pico-8 play session: no input (idle)

[t = 1 s] idle ~1s (no d-pad/buttons)
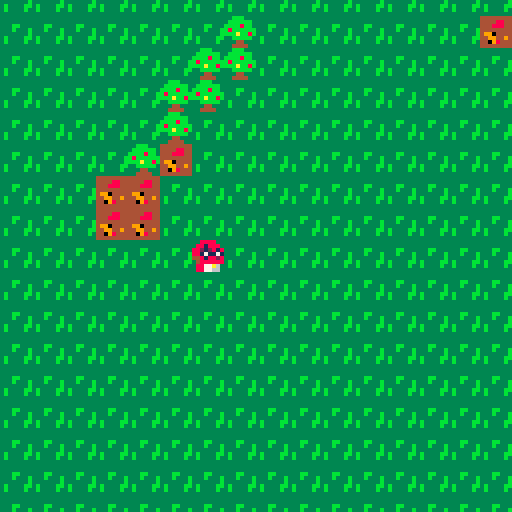

pico-8 cartridge
version 38
__lua__



function _init()
	create_player()
end

function _update()
	player_movement()
	update_camera()
end

function _draw()
	cls()
	draw_map()
	draw_player()
end
-->8
--map

function draw_map()
	map(0,0,0,0,128,64)
end

function check_flag(flag,x,y)
	local sprite=mget(x,y)
	return fget(sprite,flag)
end

function check_sprite(sprite,x,y)
	local sprite=mget(x,y)
	return sprite
end

function old_camera()
	camx=flr(p.x/16)*16
	camy=flr(p.y/16)*16
	camera(camx*8,camy*8)
end

function update_camera()
	camx=mid(0,p.x-7.5,28-15)
	camy=mid(0,p.y-7.5,27-15)
	camera(camx*8,camy*8)
end

function next_tile(x,y)
	sprite=mget(x,y)
	mset(x,y,sprite+1)
end

function pick_up_key(x,y)
	next_tile(x,y)
	p.stones += 1
	sfx(0)
end
-->8
--player

function create_player()
	p={
	x=6,
	y=8,
	sprite=3,
	stones=0
	}
	tempsprite=p.sprite
end

function player_movement()
	newx=p.x
	newy=p.y
	if (btnp(➡️)) newx+=1 p.sprite = 3 tempsprite = 3
	if (btnp(⬅️)) newx-=1 p.sprite = 1 tempsprite = 1
	if (btnp(⬇️)) newy+=1	p.sprite = tempsprite
	if (btnp(⬆️)) newy-=1	p.sprite = tempsprite
	
	
	if not check_flag(0,newx,newy) and (newx or newy) then
		p.x=mid(0,newx,127)
		p.y=mid(0,newy,63)
	
	else
		tempsprite=p.sprite
		p.sprite=check_sprite(0,newx,newy)
	end
	
	function interact(x,y)
		if check_flag(1,x,y) then
			pick_up_key(x,y)
		end
	end

	interact(newx,newy)
end

function draw_player()
	spr(p.sprite,p.x*8,p.y*8)
end
__gfx__
000000000088880033bbb33300888800333333330000000000000000000000000000000000000000000000000000000000000000000000000000000000000000
00000000088818803bbbbbb308818880333333330000000000000000000000000000000000000000000000000000000000000000000000000000000000000000
0070070081821288bbbb8bb388212818333a13330000000000000000000000000000000000000000000000000000000000000000000000000000000000000000
0007700017117188b8bbbbbb881711713314ca330000000000000000000000000000000000000000000000000000000000000000000000000000000000000000
0007700082881844bbbabb8b4481882833a681330000000000000000000000000000000000000000000000000000000000000000000000000000000000000000
007007008888884033bbbbb3048888883331a3330000000000000000000000000000000000000000000000000000000000000000000000000000000000000000
0000000006a778803334433308877a60333333330000000000000000000000000000000000000000000000000000000000000000000000000000000000000000
00000000066778803344443308877660333333330000000000000000000000000000000000000000000000000000000000000000000000000000000000000000
00000000333333334444444400000000000000000000000000000000000000000000000000000000000000000000000000000000000000000000000000000000
00000000333333334444884400000000000000000000000000000000000000000000000000000000000000000000000000000000000000000000000000000000
00000000333bb3334448884400000000000000000000000000000000000000000000000000000000000000000000000000000000000000000000000000000000
00000000333b333b4444444400000000000000000000000000000000000000000000000000000000000000000000000000000000000000000000000000000000
000000003333333b4990444400000000000000000000000000000000000000000000000000000000000000000000000000000000000000000000000000000000
000000003b3333bb4499449400000000000000000000000000000000000000000000000000000000000000000000000000000000000000000000000000000000
000000003b3333b34409844400000000000000000000000000000000000000000000000000000000000000000000000000000000000000000000000000000000
00000000333333334444444400000000000000000000000000000000000000000000000000000000000000000000000000000000000000000000000000000000
0000000033333333cccccccc33333333000000000000000000000000000000000000000000000000000000000000000000000000000000000000000000000000
0000000033333333cccccccc33333333000000000000000000000000000000000000000000000000000000000000000000000000000000000000000000000000
00000000333a1333cccccccc333bb333000000000000000000000000000000000000000000000000000000000000000000000000000000000000000000000000
000000003314ca3bcccc66cc333b333b000000000000000000000000000000000000000000000000000000000000000000000000000000000000000000000000
0000000033a6813bcccccccc3333333b000000000000000000000000000000000000000000000000000000000000000000000000000000000000000000000000
000000003b31a3bbcccccccc3b3333bb000000000000000000000000000000000000000000000000000000000000000000000000000000000000000000000000
000000003b3333b3cccccccc3b3333b3000000000000000000000000000000000000000000000000000000000000000000000000000000000000000000000000
0000000033333333cccccccc33333333000000000000000000000000000000000000000000000000000000000000000000000000000000000000000000000000
00000000000000000000000000000000000000000000000000000000000000000000000000000000000000000000000000000000000000000000000000000000
00000000000000000000000000000000000000000000000000000000000000000000000000000000000000000000000000000000000000000000000000000000
00000000000000000000000000000000000000000000000000000000000000000000000000000000000000000000000000000000000000000000000000000000
00000000000000000000000000000000000000000000000000000000000000000000000000000000000000000000000000000000000000000000000000000000
00000000000000000000000000000000000000000000000000000000000000000000000000000000000000000000000000000000000000000000000000000000
00000000000000000000000000000000000000000000000000000000000000000000000000000000000000000000000000000000000000000000000000000000
00000000000000000000000000000000000000000000000000000000000000000000000000000000000000000000000000000000000000000000000000000000
00000000000000000000000000888800008888000000000000000000000000000000000000000000000000000000000000000000000000000000000000000000
00000000000000000000000000000000000000000000000000000000000000000000000000000000000000000000000000000000000000000000000000000000
00000000000000000000000000000000000000000000000000000000000000000000000000000000000000000000000000000000000000000000000000000000
00000000000000000000000000000000000000000000000000000000000000000000000000000000000000000000000000000000000000000000000000000000
00000000000000000000000000000000000000000000000000000000000000000000000000000000000000000000000000000000000000000000000000000000
00000000000000000000000000000000000000000000000000000000000000000000000000000000000000000000000000000000000000000000000000000000
00000000000000000000000000000000000000000000000000000000000000000000000000000000000000000000000000000000000000000000000000000000
00000000000000000000000000000000000000000000000000000000000000000000000000000000000000000000000000000000000000000000000000000000
00000000000000000000000000000000000000000000000000000000000000000000000000000000000000000000000000000000000000000000000000000000
00000000000000000000000000000000000000000000000000000000000000000000000000000000000000000000000000000000000000000000000000000000
00000000000000000000000000000000000000000000000000000000000000000000000000000000000000000000000000000000000000000000000000000000
00000000000000000000000000000000000000000000000000000000000000000000000000000000000000000000000000000000000000000000000000000000
00000000000000000000000000000000000000000000000000000000000000000000000000000000000000000000000000000000000000000000000000000000
00000000000000000000000000000000000000000000000000000000000000000000000000000000000000000000000000000000000000000000000000000000
00000000000000000000000000000000000000000000000000000000000000000000000000000000000000000000000000000000000000000000000000000000
00000000000000000000000000000000000000000000000000000000000000000000000000000000000000000000000000000000000000000000000000000000
00000000000000000000000000000000000000000000000000000000000000000000000000000000000000000000000000000000000000000000000000000000
00000000000000000000000000000000000000000000000000000000000000000000000000000000000000000000000000000000000000000000000000000000
00000000000000000000000000000000000000000000000000000000000000000000000000000000000000000000000000000000000000000000000000000000
00000000000000000000000000000000000000000000000000000000000000000000000000000000000000000000000000000000000000000000000000000000
00000000000000000000000000000000000000000000000000000000000000000000000000000000000000000000000000000000000000000000000000000000
00000000000000000000000000000000000000000000000000000000000000000000000000000000000000000000000000000000000000000000000000000000
00000000000000000000000000000000000000000000000000000000000000000000000000000000000000000000000000000000000000000000000000000000
00000000000000000000000000000000000000000000000000000000000000000000000000000000000000000000000000000000000000000000000000000000
00000000000000000000000000000000000000000000000000000000000000000000000000000000000000000000000000000000000000000000000000000000
00000000000000000000000000000000000000000000000000000000000000000000000000000000000000000000000000000000000000000000000000000000
00000000000000000000000000000000000000000000000000000000000000000000000000000000000000000000000000000000000000000000000000000000
00000000000000000000000000000000000000000000000000000000000000000000000000000000000000000000000000000000000000000000000000000000
00000000000000000000000000000000000000000000000000000000000000000000000000000000000000000000000000000000000000000000000000000000
00000000000000000000000000000000000000000000000000000000000000000000000000000000000000000000000000000000000000000000000000000000
00000000000000000000000000000000000000000000000000000000000000000000000000000000000000000000000000000000000000000000000000000000
00000000000000000000000000000000000000000000000000000000000000000000000000000000000000000000000000000000000000000000000000000000
00000000000000000000000000000000000000000000000000000000000000000000000000000000000000000000000000000000000000000000000000000000
41414141414141414141414141414141414141414141414141414141414141414141414141414141414141414141414141414141414141414141414141414141
41414141414141414141414141414141414141414141414141414141414141414141414141414141414141414141414141414141414141414141414141414141
41414141414141414141414141414141414141414141414141414141414141414141414141414141414141414141414141414141414141414141414141414141
41414141414141414141414141414141414141414141414141414141414141414141414141414141414141414141414141414141414141414141414141414141
41414141414141414141414141414141414141414141414141414141414141414141414141414141414141414141414141414141414141414141414141414141
41414141414141414141414141414141414141414141414141414141414141414141414141414141414141414141414141414141414141414141414141414141
41414141414141414141414141414141414141414141414141414141414141414141414141414141414141414141414141414141414141414141414141414141
41414141414141414141414141414141414141414141414141414141414141414141414141414141414141414141414141414141414141414141414141414141
41414141414141414141414141414141414141414141414141414141414141414141414141414141414141414141414141414141414141414141414141414141
41414141414141414141414141414141414141414141414141414141414141414141414141414141414141414141414141414141414141414141414141414141
41414141414141414141414141414141414141414141414141414141414141414141414141414141414141414141414141414141414141414141414141414141
41414141414141414141414141414141414141414141414141414141414141414141414141414141414141414141414141414141414141414141414141414141
41414141414141414141414141414141414141414141414141414141414141414141414141414141414141414141414141414141414141414141414141414141
41414141414141414141414141414141414141414141414141414141414141414141414141414141414141414141414141414141414141414141414141414141
41414141414141414141414141414141414141414141414141414141414141414141414141414141414141414141414141414141414141414141414141414141
41414141414141414141414141414141414141414141414141414141414141414141414141414141414141414141414141414141414141414141414141414141
41414141414141414141414141414141414141414141414141414141414141414141414141414141414141414141414141414141414141414141414141414141
41414141414141414141414141414141414141414141414141414141414141414141414141414141414141414141414141414141414141414141414141414141
41414141414141414141414141414141414141414141414141414141414141414141414141414141414141414141414141414141414141414141414141414141
41414141414141414141414141414141414141414141414141414141414141414141414141414141414141414141414141414141414141414141414141414141
41414141414141414141414141414141414141414141414141414141414141414141414141414141414141414141414141414141414141414141414141414141
41414141414141414141414141414141414141414141414141414141414141414141414141414141414141414141414141414141414141414141414141414141
41414141414141414141414141414141414141414141414141414141414141414141414141414141414141414141414141414141414141414141414141414141
41414141414141414141414141414141414141414141414141414141414141414141414141414141414141414141414141414141414141414141414141414141
41414141414141414141414141414141414141414141414141414141414141414141414141414141414141414141414141414141414141414141414141414141
41414141414141414141414141414141414141414141414141414141414141414141414141414141414141414141414141414141414141414141414141414141
41414141414141414141414141414141414141414141414141414141414141414141414141414141414141414141414141414141414141414141414141414141
41414141414141414141414141414141414141414141414141414141414141414141414141414141414141414141414141414141414141414141414141414141
41414141414141414141414141414141414141414141414141414141414141414141414141414141414141414141414141414141414141414141414141414141
41414141414141414141414141414141414141414141414141414141414141414141414141414141414141414141414141414141414141414141414141414141
41414141414141414141414141414141414141414141414141414141414141414141414141414141414141414141414141414141414141414141414141414141
41414141414141414141414141414141414141414141414141414141414141414141414141414141414141414141414141414141414141414141414141414141
41414141414141414141414141414141414141414141414141414141414141414141414141414141414141414141414141414141414141414141414141414141
41414141414141414141414141414141414141414141414141414141414141414141414141414141414141414141414141414141414141414141414141414141
41414141414141414141414141414141414141414141414141414141414141414141414141414141414141414141414141414141414141414141414141414141
41414141414141414141414141414141414141414141414141414141414141414141414141414141414141414141414141414141414141414141414141414141
41414141414141414141414141414141414141414141414141414141414141414141414141414141414141414141414141414141414141414141414141414141
41414141414141414141414141414141414141414141414141414141414141414141414141414141414141414141414141414141414141414141414141414141
41414141414141414141414141414141414141414141414141414141414141414141414141414141414141414141414141414141414141414141414141414141
41414141414141414141414141414141414141414141414141414141414141414141414141414141414141414141414141414141414141414141414141414141
41414141414141414141414141414141414141414141414141414141414141414141414141414141414141414141414141414141414141414141414141414141
41414141414141414141414141414141414141414141414141414141414141414141414141414141414141414141414141414141414141414141414141414141
41414141414141414141414141414141414141414141414141414141414141414141414141414141414141414141414141414141414141414141414141414141
41414141414141414141414141414141414141414141414141414141414141414141414141414141414141414141414141414141414141414141414141414141
41414141414141414141414141414141414141414141414141414141414141414141414141414141414141414141414141414141414141414141414141414141
41414141414141414141414141414141414141414141414141414141414141414141414141414141414141414141414141414141414141414141414141414141
41414141414141414141414141414141414141414141414141414141414141414141414141414141414141414141414141414141414141414141414141414141
41414141414141414141414141414141414141414141414141414141414141414141414141414141414141414141414141414141414141414141414141414141
41414141414141414141414141414141414141414141414141414141414141414141414141414141414141414141414141414141414141414141414141414141
41414141414141414141414141414141414141414141414141414141414141414141414141414141414141414141414141414141414141414141414141414141
41414141414141414141414141414141414141414141414141414141414141414141414141414141414141414141414141414141414141414141414141414141
41414141414141414141414141414141414141414141414141414141414141414141414141414141414141414141414141414141414141414141414141414141
41414141414141414141414141414141414141414141414141414141414141414141414141414141414141414141414141414141414141414141414141414141
41414141414141414141414141414141414141414141414141414141414141414141414141414141414141414141414141414141414141414141414141414141
41414141414141414141414141414141414141414141414141414141414141414141414141414141414141414141414141414141414141414141414141414141
41414141414141414141414141414141414141414141414141414141414141414141414141414141414141414141414141414141414141414141414141414141
41414141414141414141414141414141414141414141414141414141414141414141414141414141414141414141414141414141414141414141414141414141
41414141414141414141414141414141414141414141414141414141414141414141414141414141414141414141414141414141414141414141414141414141
41414141414141414141414141414141414141414141414141414141414141414141414141414141414141414141414141414141414141414141414141414141
41414141414141414141414141414141414141414141414141414141414141414141414141414141414141414141414141414141414141414141414141414141
41414141414141414141414141414141414141414141414141414141414141414141414141414141414141414141414141414141414141414141414141414141
41414141414141414141414141414141414141414141414141414141414141414141414141414141414141414141414141414141414141414141414141414141
41414141414141414141414141414141414141414141414141414141414141414141414141414141414141414141414141414141414141414141414141414141
41414141414141414141414141414141414141414141414141414141414141414141414141414141414141414141414141414141414141414141414141414141
__gff__
0000010000000000000000000000000000000000000000000000000000000000000201000000000000000000000000000000000000000000000000000000000000000000000000000000000000000000000000000000000000000000000000000000000000000000000000000000000000000000000000000000000000000000
0000000000000000000000000000000000000000000000000000000000000000000000000000000000000000000000000000000000000000000000000000000000000000000000000000000000000000000000000000000000000000000000000000000000000000000000000000000000000000000000000000000000000000
__map__
1111111111111111111111111111111111111111111111111111111111141414141414141414141414141414141414141414141414141414141414141414141414141414141414141414141414141414141414141414141414141414141414141414141414141414141414141414141414141414141414141414141414141414
1111111111111102231111111111111211111111111111111111111111141414141414141414141414141414141414141414141414141414141414141414141414141414141414141414141414141414141414141414141414141414141414141414141414141414141414141414141414141414141414141414141414141414
1111111111110202231111111111111111111111111111111111111111141414141414141414141414141414141414141414141414141414141414141414141414141414141414141414141414141414141414141414141414141414141414141414141414141414141414141414141414141414141414141414141414141414
1111111111020223231111111111111111111111111111111111111111141414141414141414141414141414141414141414141414141414141414141414141414141414141414141414141414141414141414141414141414141414141414141414141414141414141414141414141414141414141414141414141414141414
1111111111022323111111111111111111111111111111111111111111141414141414141414141414141414141414141414141414141414141414141414141414141414141414141414141414141414141414141414141414141414141414141414141414141414141414141414141414141414141414141414141414141414
1111111102122311111111111111111111111111111111111111111111141414141414141414141414141414141414141414141414141414141414141414141414141414141414141414141414141414141414141414141414141414141414141414141414141414141414141414141414141414141414141414141414141414
1111111212232311111111111111111111111111111111111111111111141414141414141414141414141414141414141414141414141414141414141414141414141414141414141414141414141414141414141414141414141414141414141414141414141414141414141414141414141414141414141414141414141414
1111111212231111111111111111111111111111111111111111111111141414141414141414141414141414141414141414141414141414141414141414141414141414141414141414141414141414141414141414141414141414141414141414141414141414141414141414141414141414141414141414141414141414
1111111123231111111111111111111111111111111111111111111111141414141414141414141414141414141414141414141414141414141414141414141414141414141414141414141414141414141414141414141414141414141414141414141414141414141414141414141414141414141414141414141414141414
1111111111111111111111111111111111111111111111111111111111141414141414141414141414141414141414141414141414141414141414141414141414141414141414141414141414141414141414141414141414141414141414141414141414141414141414141414141414141414141414141414141414141414
1111111111111111111111111111111111111111111111111111111111141414141414141414141414141414141414141414141414141414141414141414141414141414141414141414141414141414141414141414141414141414141414141414141414141414141414141414141414141414141414141414141414141414
1111111111111111111111111111111111111111111111111111111111141414141414141414141414141414141414141414141414141414141414141414141414141414141414141414141414141414141414141414141414141414141414141414141414141414141414141414141414141414141414141414141414141414
1111111111111111111111111111111111111111111111111111020211141414141414141414141414141414141414141414141414141414141414141414141414141414141414141414141414141414141414141414141414141414141414141414141414141414141414141414141414141414141414141414141414141414
1111111111111111111111111111111111111111111111111111020202141414141414141414141414141414141414141414141414141414141414141414141414141414141414141414141414141414141414141414141414141414141414141414141414141414141414141414141414141414141414141414141414141414
1111111111111111111111111111111102111111111111111111020211141414141414141414141414141414141414141414141414141414141414141414141414141414141414141414141414141414141414141414141414141414141414141414141414141414141414141414141414141414141414141414141414141414
1111111111111111111111111111111102021111111111111102020211141414141414141414141414141414141414141414141414141414141414141414141414141414141414141414141414141414141414141414141414141414141414141414141414141414141414141414141414141414141414141414141414141414
1111111111111111111111111111111111111111111111111111111111141414141414141414141414141414141414141414141414141414141414141414141414141414141414141414141414141414141414141414141414141414141414141414141414141414141414141414141414141414141414141414141414141414
1111111111111111111111111111111111111111111111111111111111141414141414141414141414141414141414141414141414141414141414141414141414141414141414141414141414141414141414141414141414141414141414141414141414141414141414141414141414141414141414141414141414141414
1111111111111111111111111111111111111111111111111111111111141414141414141414141414141414141414141414141414141414141414141414141414141414141414141414141414141414141414141414141414141414141414141414141414141414141414141414141414141414141414141414141414141414
1111111111111111111111111111111111111111111111111111111111141414141414141414141414141414141414141414141414141414141414141414141414141414141414141414141414141414141414141414141414141414141414141414141414141414141414141414141414141414141414141414141414141414
1111111111111111111111111111111111111111111111111111111111141414141414141414141414141414141414141414141414141414141414141414141414141414141414141414141414141414141414141414141414141414141414141414141414141414141414141414141414141414141414141414141414141414
1111111111111111111111111111111111111111111111111111111111141414141414141414141414141414141414141414141414141414141414141414141414141414141414141414141414141414141414141414141414141414141414141414141414141414141414141414141414141414141414141414141414141414
1111111111111111111111111111111111111111111111111111111111141414141414141414141414141414141414141414141414141414141414141414141414141414141414141414141414141414141414141414141414141414141414141414141414141414141414141414141414141414141414141414141414141414
1111111111111111111111111111111111111111111111111111111111141414141414141414141414141414141414141414141414141414141414141414141414141414141414141414141414141414141414141414141414141414141414141414141414141414141414141414141414141414141414141414141414141414
1111111111111111111111111111111111111111111111111111111111141414141414141414141414141414141414141414141414141414141414141414141414141414141414141414141414141414141414141414141414141414141414141414141414141414141414141414141414141414141414141414141414141414
1111111111111111111111111111111111111111111111111111111111141414141414141414141414141414141414141414141414141414141414141414141414141414141414141414141414141414141414141414141414141414141414141414141414141414141414141414141414141414141414141414141414141414
1111111111111111111111111111111111111111111111111111111111141414141414141414141414141414141414141414141414141414141414141414141414141414141414141414141414141414141414141414141414141414141414141414141414141414141414141414141414141414141414141414141414141414
1111111111111111111111111111111111111111111111111111111111141414141414141414141414141414141414141414141414141414141414141414141414141414141414141414141414141414141414141414141414141414141414141414141414141414141414141414141414141414141414141414141414141414
1414141414141414141414141414141414141414141414141414141414141414141414141414141414141414141414141414141414141414141414141414141414141414141414141414141414141414141414141414141414141414141414141414141414141414141414141414141414141414141414141414141414141414
1414141414141414141414141414141414141414141414141414141414141414141414141414141414141414141414141414141414141414141414141414141414141414141414141414141414141414141414141414141414141414141414141414141414141414141414141414141414141414141414141414141414141414
1414141414141414141414141414141414141414141414141414141414141414141414141414141414141414141414141414141414141414141414141414141414141414141414141414141414141414141414141414141414141414141414141414141414141414141414141414141414141414141414141414141414141414
1414141414141414141414141414141414141414141414141414141414141414141414141414141414141414141414141414141414141414141414141414141414141414141414141414141414141414141414141414141414141414141414141414141414141414141414141414141414141414141414141414141414141414
